Run: headless pygame with SDL's dummy video driver; simulated clock (each Clock.tick advances the game by its frame time, no real sleeping); random seed 0; keys injected as events and as key.get_pressed() state; no mouse input.
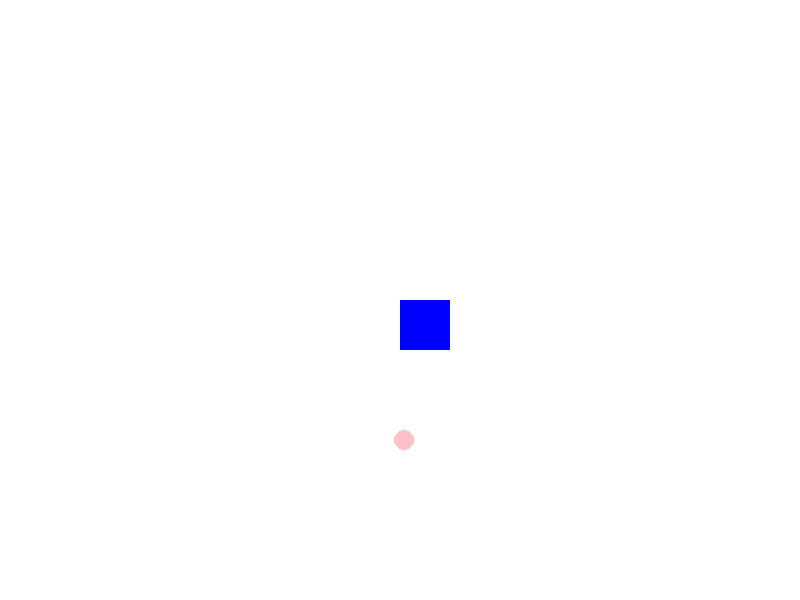
Frame 1 of 4 · flips 1–60 · no input
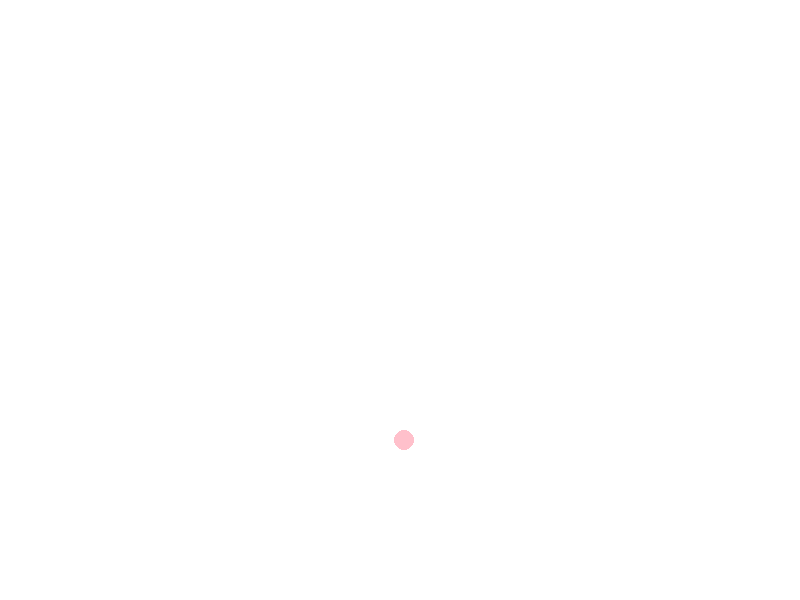
Frame 2 of 4 · flips 61–180 · tapped SPACE, RETURN · held RIGHT (→), D
Frame 3 of 4 · flips 181–300 · held DOWN (↓), S · screen unchanged from frame 2, image omitted
Frame 4 of 4 · flips 301–420 · held LEFT (←), A, UP (↑), W · screen same as frame 1, image omitted

The pygame program that drew these frames:

import pygame
import random

pygame.init()

WIDTH,HEIGHT = 800,600

WHITE = (255, 255, 255)
BLUE = (0, 0, 255)
PINK = (255, 192, 203)

screen = pygame.display.set_mode((WIDTH,HEIGHT))
pygame.display.set_caption('flower_collector')

clock = pygame.time.Clock()

character_size = 50
character_color = BLUE
character_pos = [WIDTH // 2, HEIGHT // 2]
character_speed = 5

# Flower settings
flower_size = 20
flower_color = PINK
flower_pos = [random.randint(0, WIDTH - flower_size), random.randint(0, HEIGHT - flower_size)]

running = True

while running:
    for event in pygame.event.get():
        if event.type == pygame.QUIT:
            running = False

    keys = pygame.key.get_pressed()
    if keys[pygame.K_LEFT]:
        character_pos[0] -= character_speed
    if keys[pygame.K_RIGHT]:
        character_pos[0] += character_speed
    if keys[pygame.K_UP]:
        character_pos[1] -= character_speed
    if keys[pygame.K_DOWN]:
        character_pos[1] += character_speed


    character_rect = pygame.Rect(character_pos[0], character_pos[1], character_size, character_size)
    flower_rect = pygame.Rect(flower_pos[0], flower_pos[1], flower_size, flower_size)
    if character_rect.colliderect(flower_rect):
        flower_pos = [random.randint(0, WIDTH - flower_size), random.randint(0, HEIGHT - flower_size)]

    screen.fill(WHITE)

    pygame.draw.rect(screen, character_color, character_rect)
    pygame.draw.ellipse(screen, flower_color, flower_rect)

    pygame.display.flip()

    clock.tick(30)

pygame.QUIT()
